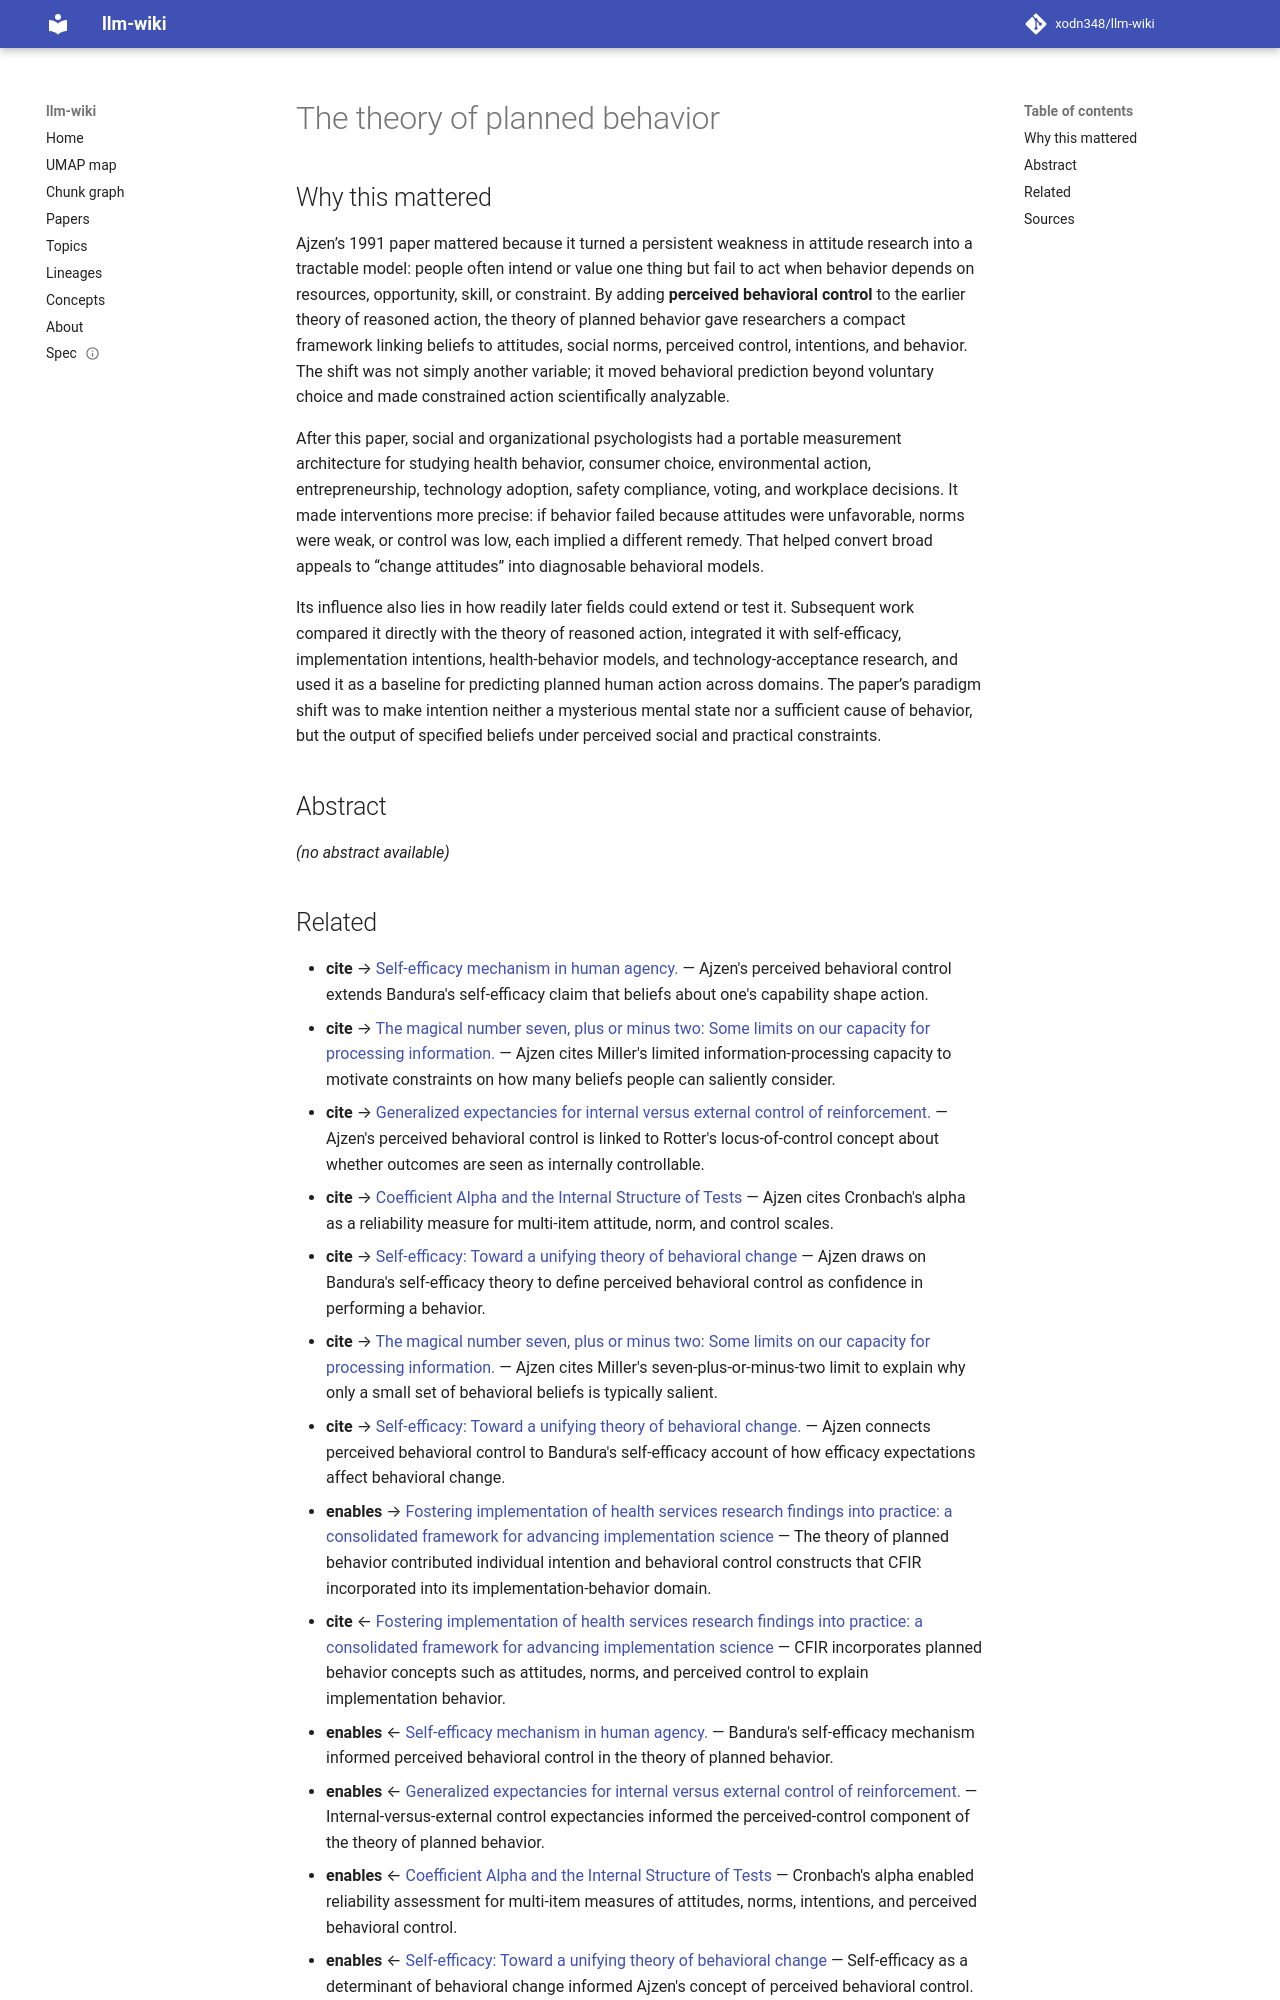

repository: xodn348/llm-wiki · page: paper/10_1016_0749_5978_91_90020_t/index.html · generator: mkdocs

---
title: The theory of planned behavior
doi: 10.1016/0749-5978(91)90020-t
openalex_id: https://openalex.org/W2099697766
year: 1991
venue: Organizational Behavior and Human Decision Processes
authors: Icek Ajzen
citations: 83660
fleming_tier: true
concepts:
- Theory of planned behavior
- Psychology
- Expectancy theory
- Normative
- Variance (accounting)
- Social psychology
- Perception
- Control (management)
- Value (mathematics)
- Cognitive psychology
---

# The theory of planned behavior

## Why this mattered

Ajzen’s 1991 paper mattered because it turned a persistent weakness in attitude research into a tractable model: people often intend or value one thing but fail to act when behavior depends on resources, opportunity, skill, or constraint. By adding **perceived behavioral control** to the earlier theory of reasoned action, the theory of planned behavior gave researchers a compact framework linking beliefs to attitudes, social norms, perceived control, intentions, and behavior. The shift was not simply another variable; it moved behavioral prediction beyond voluntary choice and made constrained action scientifically analyzable.

After this paper, social and organizational psychologists had a portable measurement architecture for studying health behavior, consumer choice, environmental action, entrepreneurship, technology adoption, safety compliance, voting, and workplace decisions. It made interventions more precise: if behavior failed because attitudes were unfavorable, norms were weak, or control was low, each implied a different remedy. That helped convert broad appeals to “change attitudes” into diagnosable behavioral models.

Its influence also lies in how readily later fields could extend or test it. Subsequent work compared it directly with the theory of reasoned action, integrated it with self-efficacy, implementation intentions, health-behavior models, and technology-acceptance research, and used it as a baseline for predicting planned human action across domains. The paper’s paradigm shift was to make intention neither a mysterious mental state nor a sufficient cause of behavior, but the output of specified beliefs under perceived social and practical constraints.

## Abstract

_(no abstract available)_
